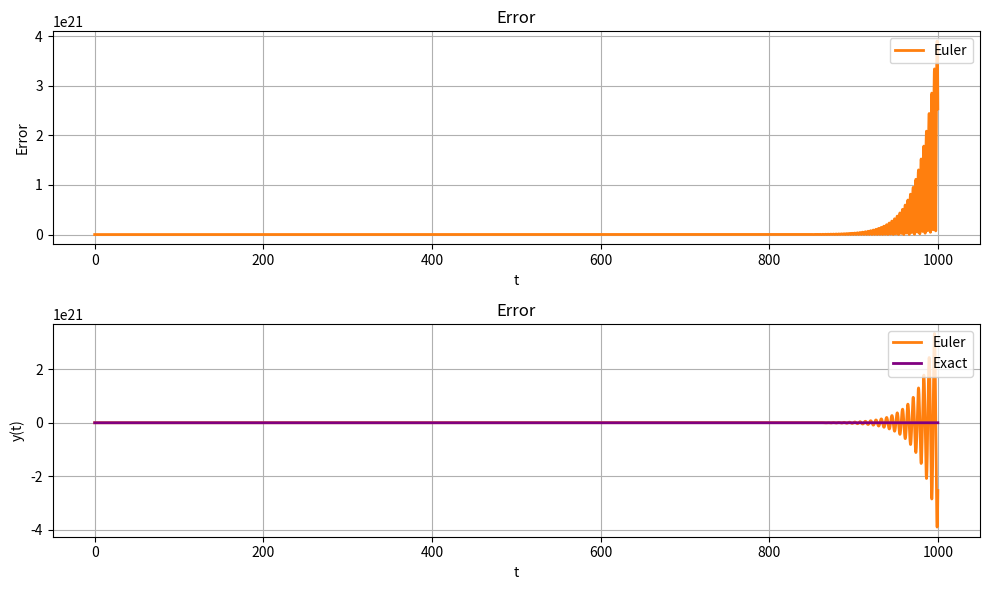

The matplotlib source for this figure:
import math
import numpy as np
import matplotlib.pyplot as plt

# Function describing the differential equation du/dt = -u
def f(t, u):
    return -u

# Exact solution for comparison
def exact_solution(u0, du0, t):
    return u0 * math.cos(t) + du0 * math.sin(t)

# Function to iteratively solve the differential equation
def iterate(func, u, v, tmax, n):
    dt = tmax / (n - 1)
    t = 0

    for _ in range(n):
        u, v = func(u, v, t, dt)
        t += dt

    return u

# Euler method for a single time step
def euler_step(u, v, t, dt):
    v_new = v + dt * f(t, u)
    u_new = u + dt * v
    return u_new, v_new

# Runge-Kutta method for a single time step
def runge_kutta_step(u, v, t, dt):
    k1 = f(t, u)
    k2 = f(t + dt * 0.5, u + k1 * 0.5 * dt)
    k3 = f(t + dt * 0.5, u + k2 * 0.5 * dt)
    k4 = f(t + dt, u + k3 * dt)

    v += dt * (k1 + 2 * k2 + 2 * k3 + k4) / 6

    k1 = k2 = k3 = k4 = v

    u += dt * (k1 + 2 * k2 + 2 * k3 + k4) / 6

    return u, v

# Function to solve using Euler's method
def euler_solver(u0, v0, tmax, n):
    return iterate(euler_step, u0, v0, tmax, n)

# Function to solve using Runge-Kutta method
def runge_kutta_solver(u0, v0, tmax, n):
    return iterate(runge_kutta_step, u0, v0, tmax, n)

# Function to plot the results
def plot_results(u0, v0, tmax, n):
    dt = tmax / (n - 1)
    t = 0
    allt = []
    error_euler = []
    error_rk = []
    exact_values = []
    euler_values = []
    rk_values = []

    u_exact = u_euler = u_rk = u0
    v_exact = v_euler = v_rk = v0

    for _ in range(n):
        u_exact = exact_solution(u0, v0, t)
        u_euler, v_euler = euler_step(u_euler, v_euler, t, dt)
        u_rk, v_rk = runge_kutta_step(u_rk, v_rk, t, dt)
        allt.append(t)
        error_euler.append(abs(u_euler - u_exact))
        error_rk.append(abs(u_rk - u_exact))
        exact_values.append(u_exact)
        euler_values.append(u_euler)
        rk_values.append(u_rk)
        t += dt

    # Create a single figure with subplots
    plt.figure(figsize=(10, 6))

    # Plot Error
    plt.subplot(2, 1, 1)
    plt.title("Error")
    plt.ylabel("Error")
    plt.xlabel("t")

    plt.plot(allt, error_euler, 'tab:orange', label="Euler", linewidth=2)
    #plt.plot(allt, error_rk, 'b', label="Runge-Kutta", linewidth=2)

    plt.legend(loc='upper right')
    plt.grid(True)

    # Plot Result
    plt.subplot(2, 1, 2)
    plt.title("Error")
    plt.ylabel("y(t)")
    plt.xlabel("t")

    plt.plot(allt, euler_values, 'tab:orange', label="Euler", linewidth=2)
    #plt.plot(allt, rk_values, 'b', label="Runge-Kutta", linewidth=2)
    plt.plot(allt, exact_values, 'purple', label="Exact", linewidth=2)

    plt.legend(loc='upper right')
    plt.grid(True)

    plt.tight_layout()
    plt.show()

# Initial conditions
u0 = 1
v0 = 0

# Change tmax to 1000 and increase the number of steps for better resolution
tmax = 1000
n = 10000

# Solve using Euler's method
euler_solver(u0, v0, tmax, n)

# Solve using Runge-Kutta method
runge_kutta_solver(u0, v0, tmax, n)

# Plot the results over the extended time frame
plot_results(u0, v0, tmax, n)

